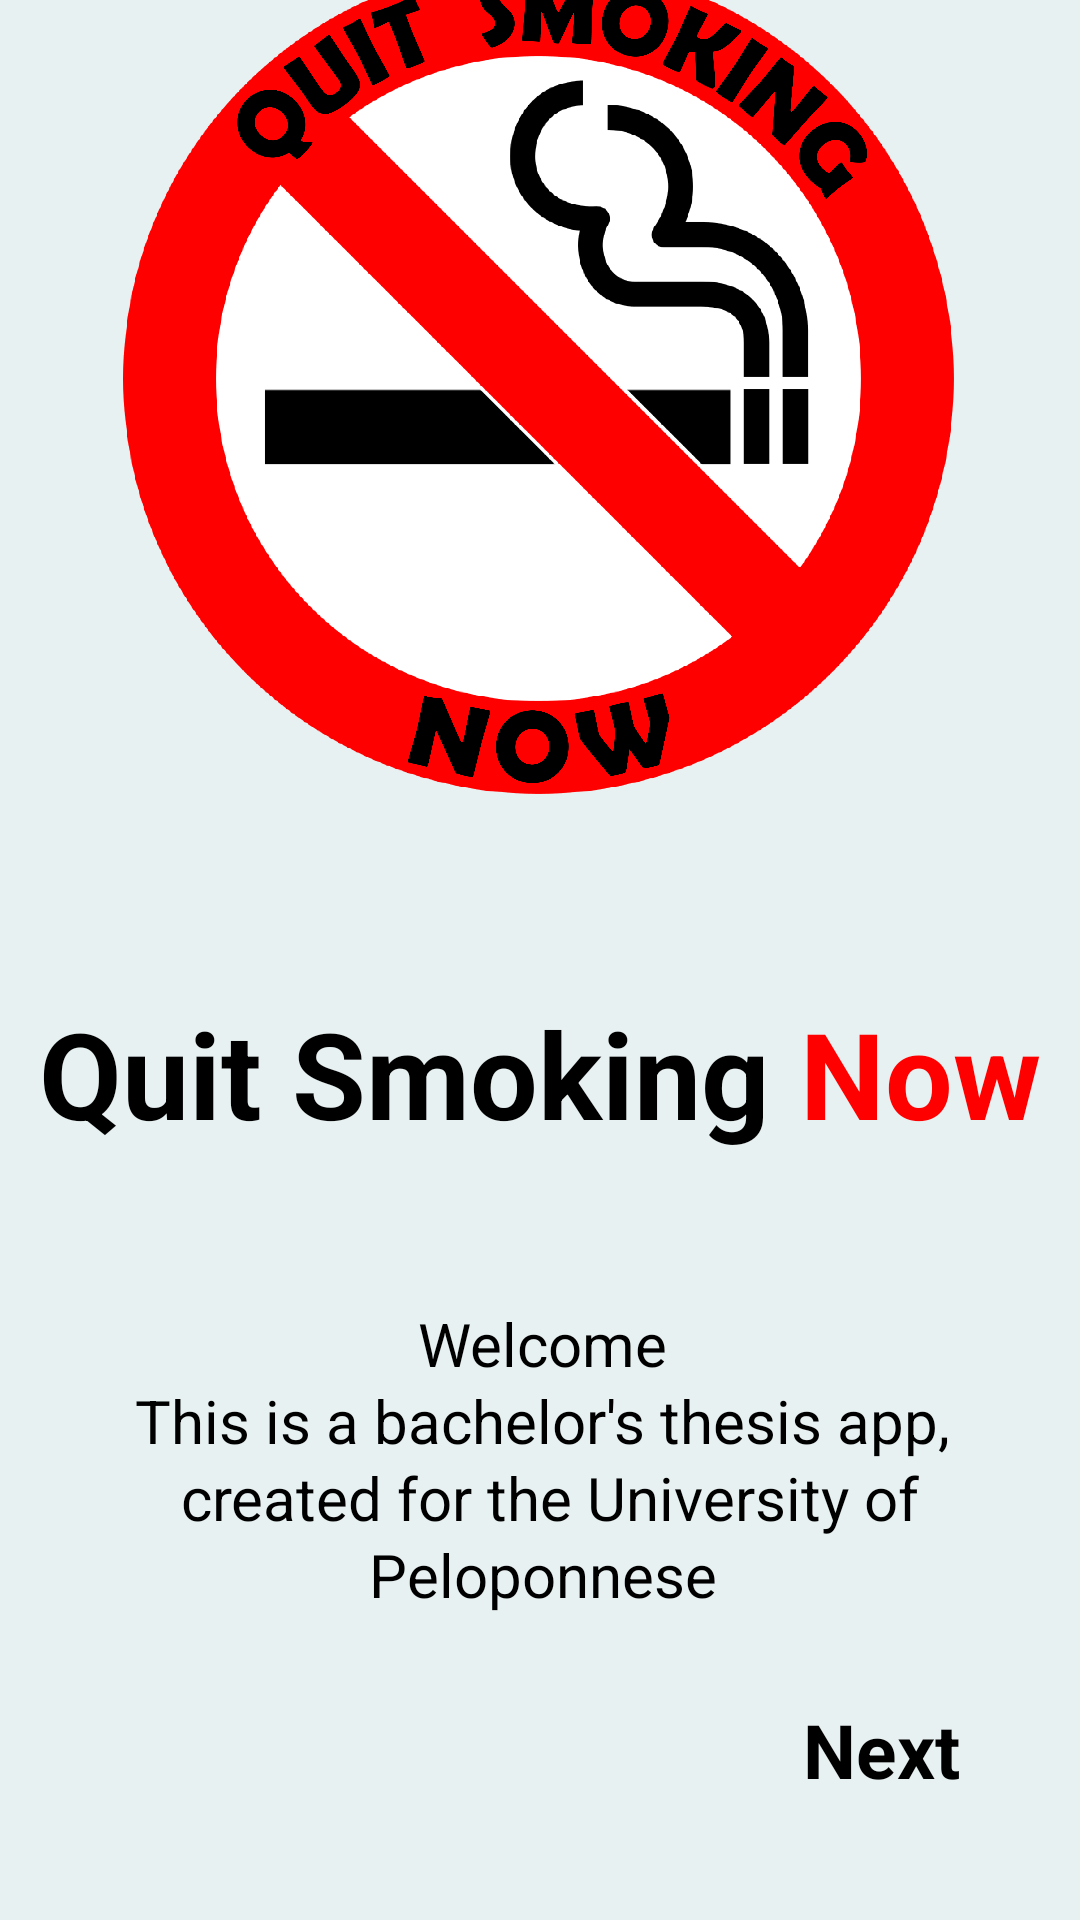

Produce the Android XML layout that renders to this screen, including the resource entries it uses.
<!-- AndroidManifest.xml: application theme Theme.QuitSmokingNow -->
<!-- res/layout/fragment_slider1.xml -->
<?xml version="1.0" encoding="utf-8"?>
<androidx.constraintlayout.widget.ConstraintLayout xmlns:android="http://schemas.android.com/apk/res/android"
    android:layout_width="match_parent"
    android:layout_height="match_parent"
    xmlns:tools="http://schemas.android.com/tools"
    android:orientation="vertical"
    android:gravity="center"
    android:background="@color/BlackCoral"
    android:theme="@style/AppTheme.NoActionBar"
    xmlns:app="http://schemas.android.com/apk/res-auto">


    <ImageView
        android:id="@+id/imageView2"
        android:layout_width="@dimen/intro_ImageView_width"
        android:layout_height="@dimen/intro_ImageView_height"
        android:layout_marginStart="65dp"
        android:layout_marginTop="129dp"
        android:layout_marginEnd="66dp"
        android:layout_marginBottom="32dp"
        app:layout_constraintBottom_toTopOf="@+id/slider1"
        app:layout_constraintEnd_toEndOf="parent"
        app:layout_constraintStart_toStartOf="parent"
        app:layout_constraintTop_toTopOf="parent"
        app:srcCompat="@drawable/launcher_logo_2" />

    <TextView
        android:id="@+id/slider1"
        android:layout_width="wrap_content"
        android:layout_height="wrap_content"
        android:layout_marginStart="39dp"
        android:layout_marginTop="32dp"
        android:layout_marginEnd="39dp"
        android:layout_marginBottom="23dp"
        android:text="@string/app_name_2"
        android:textColor="@color/black"
        android:textSize="@dimen/intro_top_textview_font_size"
        android:textStyle="bold"
        app:layout_constraintBottom_toTopOf="@+id/textView2"
        app:layout_constraintEnd_toEndOf="parent"
        app:layout_constraintStart_toStartOf="parent"
        app:layout_constraintTop_toBottomOf="@+id/imageView2" />

    <TextView
        android:id="@+id/textView2"
        android:layout_width="wrap_content"
        android:layout_height="wrap_content"
        android:layout_marginStart="17dp"
        android:layout_marginTop="7dp"
        android:layout_marginEnd="16dp"
        android:layout_marginBottom="150dp"
        android:padding="20dp"
        android:gravity="center"
        android:lineSpacingExtra="2dp"
        android:text="@string/string_university_of_peloponnese"
        android:textAlignment="center"
        android:textColor="@color/black"
        android:textSize="@dimen/intro_CardView_textview_font_size"
        app:layout_constraintBottom_toTopOf="@+id/next1"
        app:layout_constraintEnd_toEndOf="parent"
        app:layout_constraintStart_toStartOf="parent"
        app:layout_constraintTop_toBottomOf="@+id/slider1" />

    <TextView
        android:id="@+id/next1"
        android:layout_width="wrap_content"
        android:layout_height="wrap_content"
        android:layout_marginEnd="40dp"
        android:layout_marginBottom="40dp"
        android:textColor="@color/black"
        android:text="Next"
        android:textSize="25dp"
        android:textStyle="bold"
        app:layout_constraintBottom_toBottomOf="parent"
        app:layout_constraintEnd_toEndOf="parent" />

</androidx.constraintlayout.widget.ConstraintLayout>

    

    

    

    
<!-- resources referenced by this layout -->
<resources>
  <color name="BlackCoral">#E8F1F2</color>
  <color name="black">#FF000000</color>
  <color name="red">#BA181B</color>
  <dimen name="intro_CardView_marginBottom">10dp</dimen>
  <dimen name="intro_CardView_marginEnd">30dp</dimen>
  <dimen name="intro_CardView_marginStart">30dp</dimen>
  <dimen name="intro_CardView_marginTop">20dp</dimen>
  <dimen name="intro_CardView_textview_font_size">20sp</dimen>
  <dimen name="intro_CardView_textview_marginBottom">10dp</dimen>
  <dimen name="intro_CardView_textview_marginEnd">10dp</dimen>
  <dimen name="intro_CardView_textview_marginStart">10dp</dimen>
  <dimen name="intro_CardView_textview_marginTop">10dp</dimen>
  <dimen name="intro_ImageView_height">280dp</dimen>
  <dimen name="intro_ImageView_marginBottom">40dp</dimen>
  <dimen name="intro_ImageView_marginEnd">20dp</dimen>
  <dimen name="intro_ImageView_marginStart">20dp</dimen>
  <dimen name="intro_ImageView_marginTop">40dp</dimen>
  <dimen name="intro_ImageView_width">280dp</dimen>
  <dimen name="intro_top_textview_font_size">40dp</dimen>
  <dimen name="intro_top_textview_marginBottom">10dp</dimen>
  <dimen name="intro_top_textview_marginEnd">10dp</dimen>
  <dimen name="intro_top_textview_marginStart">10dp</dimen>
  <dimen name="intro_top_textview_marginTop">40dp</dimen>
  <!-- drawable launcher_logo_2: png bitmap (drawable-v24, 241782 bytes) -->
  <string name="app_name_2">Quit Smoking <font color="#FF0000">Now</font></string>
  <string name="string_university_of_peloponnese">Welcome\nThis is a bachelor\'s thesis app,\n created for the University of Peloponnese</string>
  <style name="AppTheme.NoActionBar" parent="Theme.AppCompat.Light.NoActionBar">
          <item name="windowNoTitle">true</item>
          <item name="windowActionBar">false</item>
          <item name="android:windowFullscreen">false</item>
          <item name="android:windowContentOverlay">@null</item>
          <item name="android:statusBarColor" tools:targetApi="l">@color/red</item>
      </style>
  <style name="Theme.QuitSmokingNow" parent="Theme.MaterialComponents.DayNight.DarkActionBar">
          
          <item name="colorSecondary">@color/red</item>
          <item name="colorSecondaryVariant">@color/red</item>
          <item name="colorOnSecondary">@color/grey</item>
          
          <item name="colorSecondary" tools:ignore="DuplicateDefinition">@color/red</item>
          <item name="colorSecondaryVariant" tools:ignore="DuplicateDefinition">@color/red</item>
          <item name="colorOnSecondary" tools:ignore="DuplicateDefinition">@color/grey</item>
          
          <item name="android:statusBarColor" tools:targetApi="l">@color/grey</item>
          
      </style>
  <color name="grey">#93A8AC</color>
</resources>
